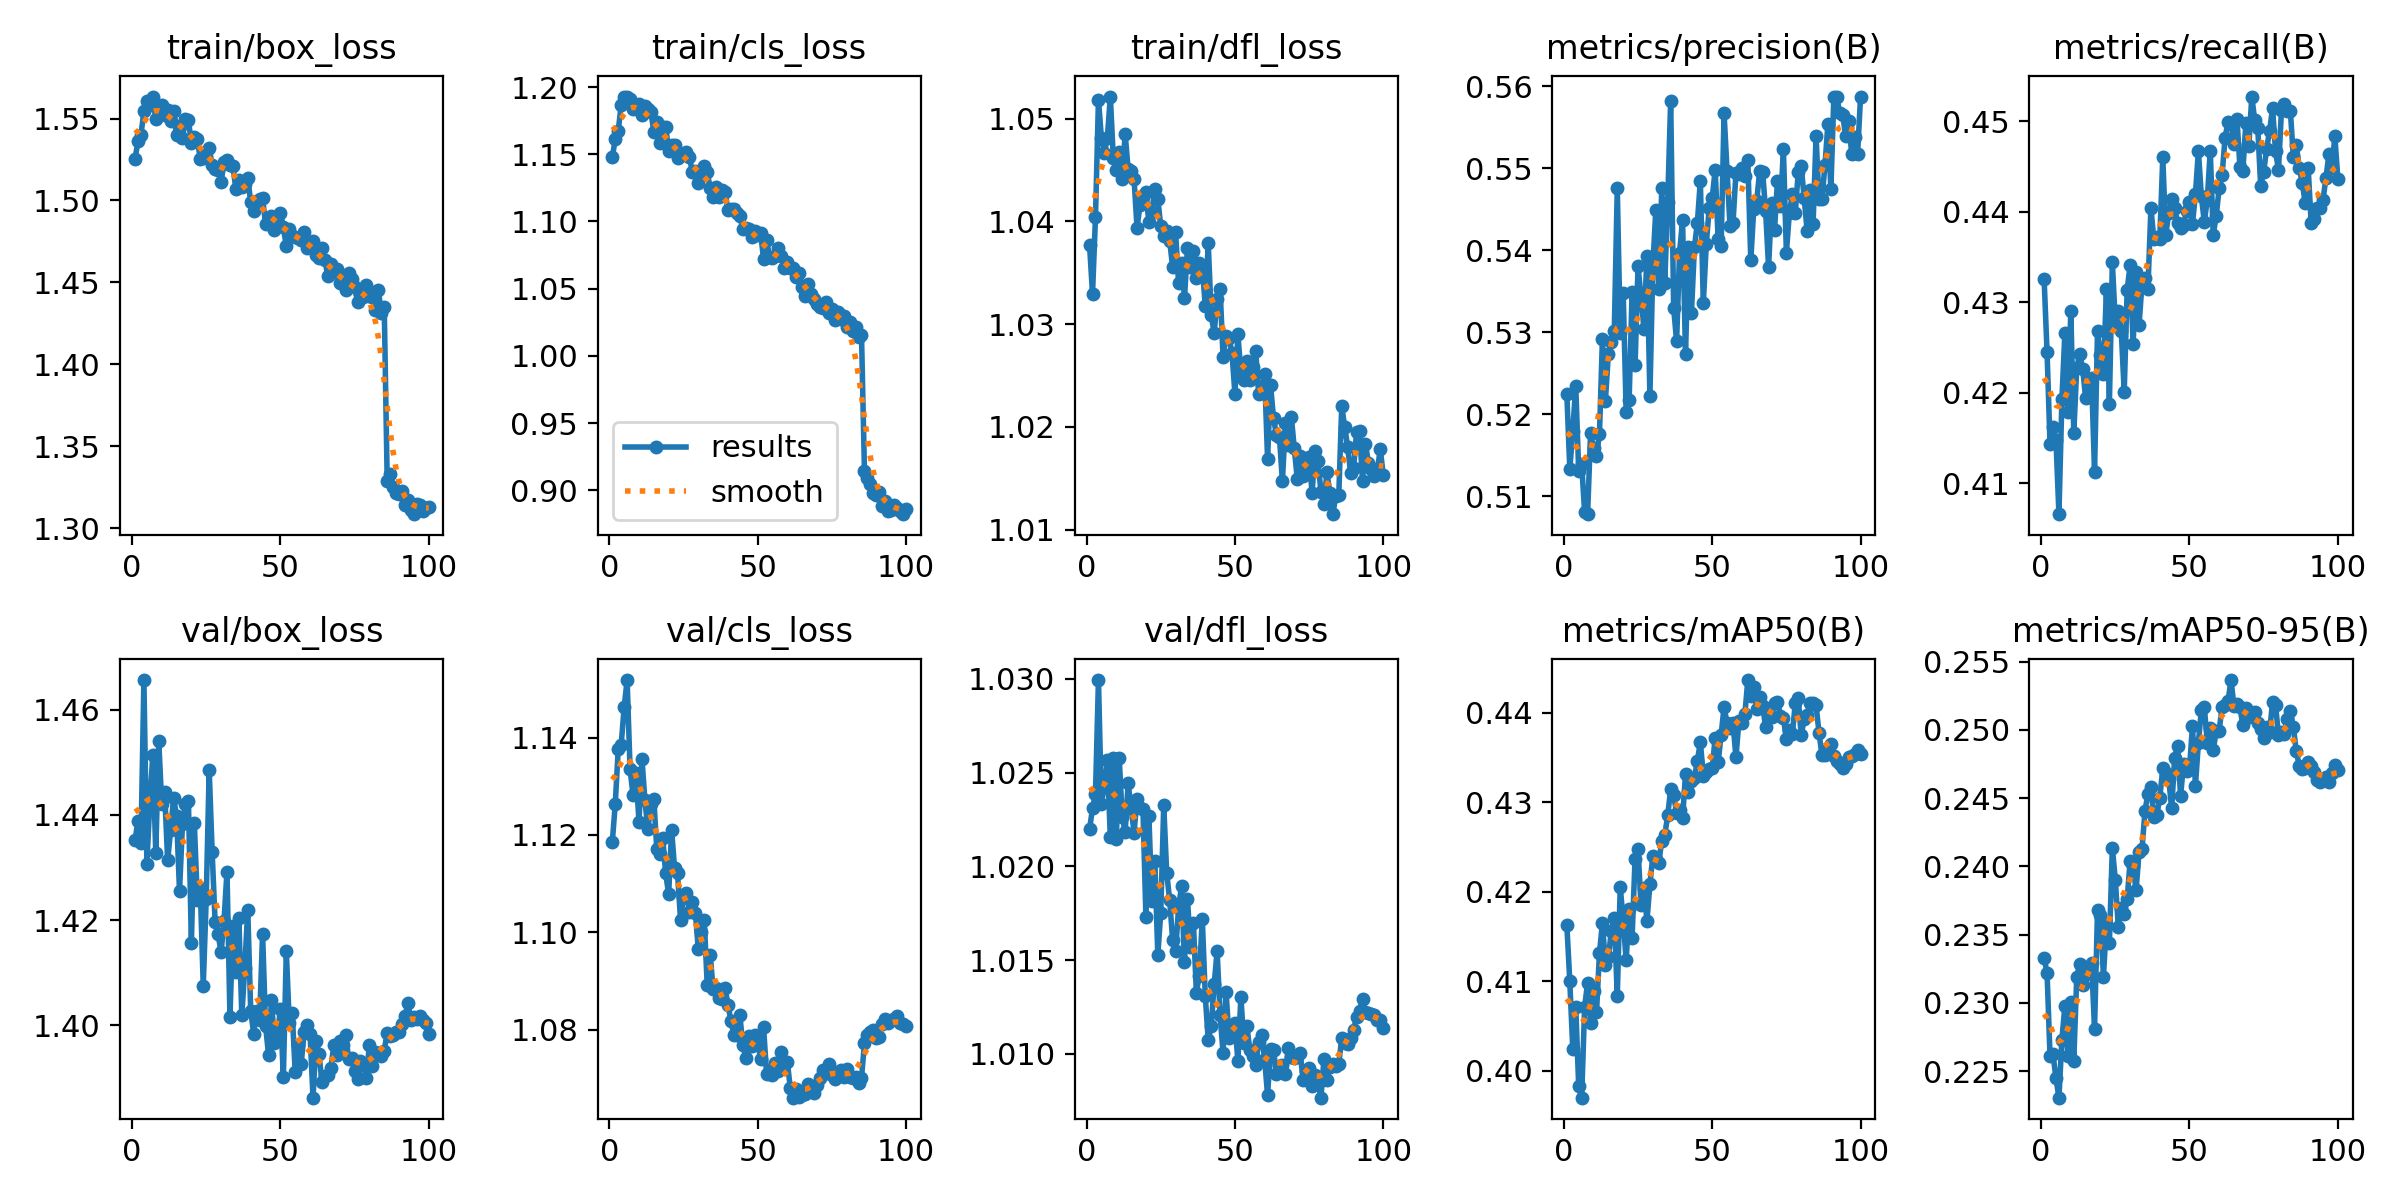

Source data for this figure (header and first rows):
epoch, time, train/box_loss, train/cls_loss, train/dfl_loss, metrics/precision(B), metrics/recall(B), metrics/mAP50(B), metrics/mAP50-95(B), val/box_loss, val/cls_loss, val/dfl_loss, lr/pg0, lr/pg1, lr/pg2
1, 109.1, 1.525, 1.148, 1.038, 0.5225, 0.4326, 0.4163, 0.2333, 1.435, 1.119, 1.022, 0.001663, 0.001663, 0.0684
2, 211.9, 1.536, 1.161, 1.033, 0.5133, 0.4245, 0.41, 0.2322, 1.439, 1.126, 1.023, 0.003329, 0.003329, 0.03673
3, 313.4, 1.54, 1.167, 1.04, 0.5179, 0.4143, 0.4024, 0.2261, 1.435, 1.138, 1.024, 0.004992, 0.004992, 0.00506
4, 415, 1.554, 1.187, 1.052, 0.5234, 0.4163, 0.4071, 0.2262, 1.466, 1.139, 1.03, 0.004989, 0.004989, 0.004989
5, 516.8, 1.561, 1.192, 1.048, 0.5131, 0.4148, 0.3983, 0.2245, 1.431, 1.146, 1.023, 0.004981, 0.004981, 0.004981
6, 619.4, 1.558, 1.193, 1.047, 0.5139, 0.4066, 0.397, 0.2231, 1.443, 1.152, 1.024, 0.004971, 0.004971, 0.004971
7, 721.3, 1.563, 1.191, 1.048, 0.508, 0.4193, 0.4071, 0.2273, 1.451, 1.133, 1.026, 0.004958, 0.004958, 0.004958
8, 822.6, 1.55, 1.183, 1.052, 0.5078, 0.4266, 0.4098, 0.2298, 1.433, 1.128, 1.022, 0.004943, 0.004943, 0.004943
9, 924, 1.557, 1.184, 1.046, 0.5177, 0.4179, 0.4053, 0.2261, 1.454, 1.133, 1.026, 0.004925, 0.004925, 0.004925
10, 1026, 1.558, 1.187, 1.045, 0.5158, 0.4291, 0.4089, 0.2301, 1.442, 1.123, 1.021, 0.004906, 0.004906, 0.004906
11, 1127, 1.552, 1.179, 1.047, 0.5149, 0.4155, 0.4065, 0.2258, 1.444, 1.136, 1.026, 0.004884, 0.004884, 0.004884
12, 1228, 1.555, 1.186, 1.044, 0.5176, 0.4228, 0.4131, 0.2319, 1.431, 1.127, 1.023, 0.00486, 0.00486, 0.00486
13, 1329, 1.548, 1.184, 1.049, 0.5292, 0.4243, 0.4165, 0.2329, 1.437, 1.121, 1.022, 0.004833, 0.004833, 0.004833
14, 1431, 1.555, 1.182, 1.045, 0.5216, 0.4227, 0.4118, 0.2314, 1.443, 1.126, 1.024, 0.004805, 0.004805, 0.004805
15, 1532, 1.54, 1.167, 1.045, 0.5273, 0.4194, 0.4127, 0.2321, 1.44, 1.127, 1.023, 0.004774, 0.004774, 0.004774
16, 1632, 1.546, 1.174, 1.044, 0.5288, 0.4214, 0.4156, 0.2325, 1.426, 1.117, 1.022, 0.004741, 0.004741, 0.004741
17, 1734, 1.538, 1.158, 1.039, 0.5302, 0.4217, 0.4171, 0.2329, 1.438, 1.116, 1.024, 0.004706, 0.004706, 0.004706
18, 1835, 1.55, 1.17, 1.042, 0.5475, 0.4113, 0.4083, 0.2281, 1.442, 1.119, 1.023, 0.004669, 0.004669, 0.004669
19, 1936, 1.549, 1.171, 1.042, 0.5299, 0.4268, 0.4205, 0.2368, 1.443, 1.112, 1.023, 0.00463, 0.00463, 0.00463
20, 2037, 1.535, 1.153, 1.043, 0.5347, 0.4242, 0.4168, 0.2365, 1.416, 1.108, 1.017, 0.004589, 0.004589, 0.004589
21, 2138, 1.539, 1.157, 1.04, 0.5203, 0.4221, 0.4123, 0.2319, 1.438, 1.121, 1.023, 0.004546, 0.004546, 0.004546
22, 2239, 1.537, 1.157, 1.041, 0.5218, 0.4314, 0.4181, 0.2358, 1.424, 1.113, 1.018, 0.004502, 0.004502, 0.004502
23, 2340, 1.525, 1.147, 1.043, 0.5349, 0.4188, 0.4148, 0.2344, 1.426, 1.112, 1.02, 0.004455, 0.004455, 0.004455
24, 2441, 1.526, 1.15, 1.042, 0.5259, 0.4344, 0.4237, 0.2414, 1.408, 1.103, 1.015, 0.004407, 0.004407, 0.004407
25, 2542, 1.53, 1.15, 1.04, 0.5381, 0.4277, 0.4247, 0.239, 1.424, 1.107, 1.018, 0.004356, 0.004356, 0.004356
26, 2643, 1.532, 1.152, 1.039, 0.5343, 0.4291, 0.4185, 0.2356, 1.449, 1.108, 1.023, 0.004304, 0.004304, 0.004304
27, 2743, 1.522, 1.148, 1.039, 0.5303, 0.4269, 0.4204, 0.237, 1.433, 1.104, 1.02, 0.004251, 0.004251, 0.004251
28, 2844, 1.519, 1.137, 1.038, 0.5393, 0.4201, 0.4167, 0.2365, 1.42, 1.106, 1.018, 0.004196, 0.004196, 0.004196
29, 2945, 1.518, 1.138, 1.036, 0.5223, 0.4314, 0.4208, 0.2376, 1.417, 1.104, 1.016, 0.004139, 0.004139, 0.004139
30, 3046, 1.511, 1.129, 1.039, 0.5382, 0.4341, 0.424, 0.2404, 1.414, 1.096, 1.015, 0.004081, 0.004081, 0.004081
31, 3146, 1.523, 1.138, 1.034, 0.5449, 0.4254, 0.4236, 0.2401, 1.42, 1.1, 1.018, 0.004021, 0.004021, 0.004021
32, 3247, 1.525, 1.141, 1.036, 0.5352, 0.4334, 0.4232, 0.2382, 1.429, 1.103, 1.019, 0.00396, 0.00396, 0.00396
33, 3348, 1.522, 1.137, 1.033, 0.5476, 0.4275, 0.4257, 0.241, 1.402, 1.089, 1.015, 0.003898, 0.003898, 0.003898
34, 3449, 1.521, 1.125, 1.037, 0.536, 0.4321, 0.4263, 0.2412, 1.419, 1.095, 1.018, 0.003834, 0.003834, 0.003834
35, 3551, 1.507, 1.118, 1.036, 0.5459, 0.4327, 0.4285, 0.2441, 1.41, 1.088, 1.016, 0.003769, 0.003769, 0.003769
36, 3652, 1.512, 1.126, 1.037, 0.5582, 0.4315, 0.4314, 0.2453, 1.42, 1.089, 1.017, 0.003703, 0.003703, 0.003703
37, 3753, 1.509, 1.118, 1.034, 0.533, 0.4404, 0.4307, 0.2459, 1.402, 1.086, 1.013, 0.003636, 0.003636, 0.003636
38, 3855, 1.51, 1.124, 1.036, 0.5289, 0.437, 0.4288, 0.2436, 1.411, 1.086, 1.014, 0.003568, 0.003568, 0.003568
39, 3957, 1.514, 1.122, 1.036, 0.5397, 0.4372, 0.4291, 0.2438, 1.422, 1.089, 1.017, 0.003499, 0.003499, 0.003499
40, 4059, 1.499, 1.108, 1.032, 0.5437, 0.437, 0.4282, 0.245, 1.403, 1.085, 1.013, 0.003429, 0.003429, 0.003429
41, 4160, 1.493, 1.109, 1.038, 0.5273, 0.446, 0.4331, 0.2472, 1.398, 1.082, 1.011, 0.003359, 0.003359, 0.003359
42, 4261, 1.5, 1.11, 1.031, 0.5404, 0.4375, 0.4312, 0.2469, 1.403, 1.079, 1.012, 0.003288, 0.003288, 0.003288
43, 4363, 1.501, 1.106, 1.029, 0.5324, 0.4398, 0.4324, 0.2464, 1.401, 1.079, 1.014, 0.003216, 0.003216, 0.003216
44, 4465, 1.502, 1.104, 1.032, 0.5403, 0.4414, 0.4327, 0.2442, 1.417, 1.083, 1.015, 0.003143, 0.003143, 0.003143
45, 4566, 1.486, 1.094, 1.033, 0.5434, 0.4404, 0.4346, 0.248, 1.4, 1.077, 1.012, 0.00307, 0.00307, 0.00307
46, 4667, 1.489, 1.095, 1.027, 0.5484, 0.4387, 0.4367, 0.2488, 1.394, 1.074, 1.01, 0.002997, 0.002997, 0.002997
47, 4769, 1.491, 1.094, 1.029, 0.5335, 0.4382, 0.433, 0.2452, 1.405, 1.079, 1.013, 0.002923, 0.002923, 0.002923
48, 4870, 1.482, 1.088, 1.029, 0.5408, 0.4385, 0.4334, 0.2475, 1.397, 1.077, 1.011, 0.002849, 0.002849, 0.002849
49, 4972, 1.49, 1.093, 1.027, 0.5451, 0.4401, 0.4337, 0.247, 1.398, 1.079, 1.011, 0.002774, 0.002774, 0.002774
50, 5074, 1.493, 1.09, 1.023, 0.5464, 0.4411, 0.4338, 0.2472, 1.403, 1.078, 1.012, 0.0027, 0.0027, 0.0027
51, 5175, 1.484, 1.091, 1.029, 0.5498, 0.4387, 0.4372, 0.2503, 1.39, 1.074, 1.01, 0.002625, 0.002625, 0.002625
52, 5276, 1.472, 1.072, 1.025, 0.5414, 0.4419, 0.4344, 0.2459, 1.414, 1.08, 1.013, 0.00255, 0.00255, 0.00255
53, 5378, 1.483, 1.086, 1.025, 0.5405, 0.4467, 0.4375, 0.249, 1.401, 1.071, 1.011, 0.002476, 0.002476, 0.002476
54, 5480, 1.478, 1.074, 1.026, 0.5567, 0.4417, 0.4406, 0.2515, 1.402, 1.072, 1.012, 0.002401, 0.002401, 0.002401
55, 5581, 1.478, 1.073, 1.025, 0.5497, 0.4389, 0.4388, 0.2517, 1.391, 1.071, 1.01, 0.002327, 0.002327, 0.002327
56, 5683, 1.477, 1.075, 1.026, 0.543, 0.4414, 0.4382, 0.2491, 1.396, 1.073, 1.01, 0.002253, 0.002253, 0.002253
57, 5784, 1.476, 1.08, 1.027, 0.5433, 0.4467, 0.4389, 0.2501, 1.393, 1.071, 1.009, 0.00218, 0.00218, 0.00218
58, 5885, 1.481, 1.075, 1.023, 0.5494, 0.4375, 0.435, 0.2485, 1.399, 1.075, 1.011, 0.002107, 0.002107, 0.002107
59, 5987, 1.471, 1.066, 1.024, 0.5492, 0.4395, 0.4391, 0.2499, 1.4, 1.073, 1.011, 0.002034, 0.002034, 0.002034
60, 6088, 1.472, 1.07, 1.025, 0.55, 0.4426, 0.4389, 0.25, 1.398, 1.073, 1.01, 0.001962, 0.001962, 0.001962
... 40 more rows
